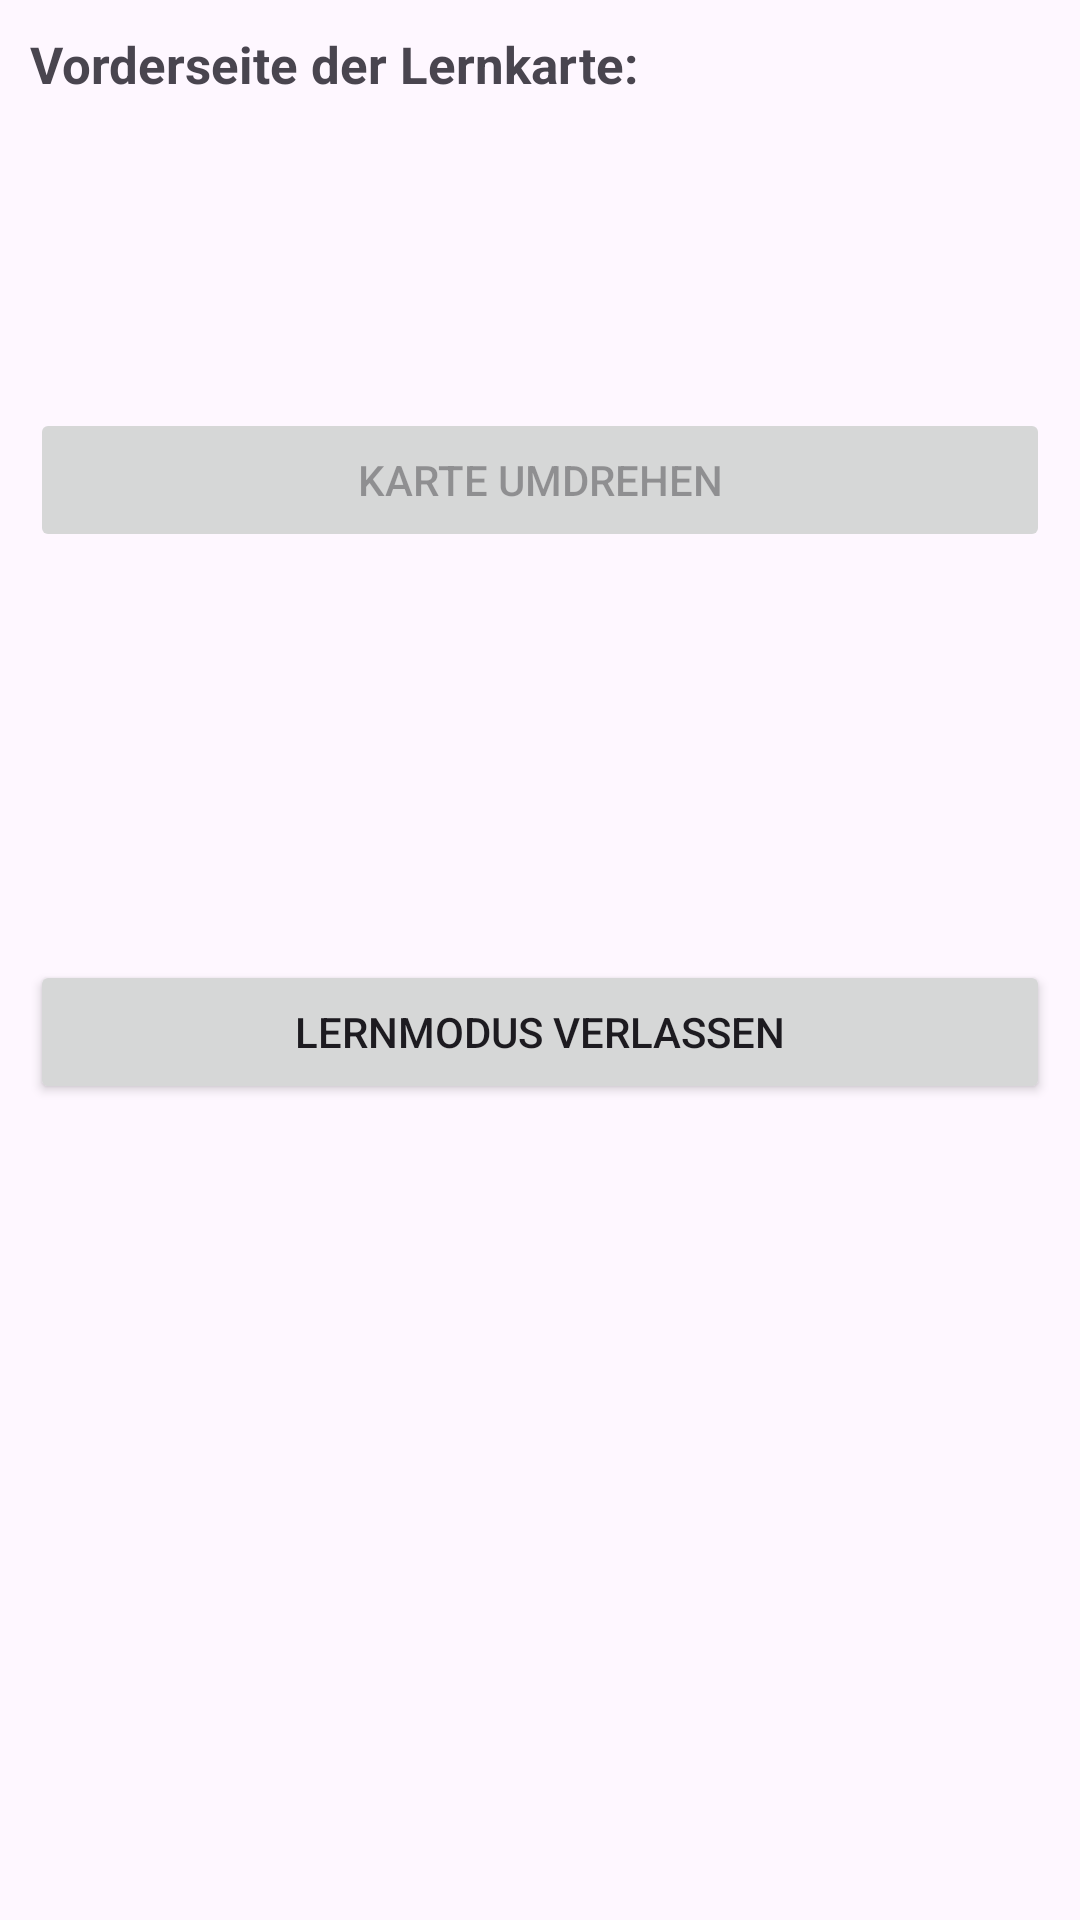

Write the Android layout XML for this screen, with the resource values it uses.
<!-- AndroidManifest.xml: application theme Theme.LernkartenMitRoom -->
<!-- res/layout/activity_zeige_lernkarte.xml -->
<LinearLayout
    xmlns:android="http://schemas.android.com/apk/res/android"
    xmlns:tools="http://schemas.android.com/tools"
    android:layout_width="match_parent"
    android:layout_height="match_parent"
    android:orientation="vertical"
    android:padding="10dp"
    tools:context=".activities.ZeigeLernkarteActivity">

    <TextView
        android:layout_width="match_parent"
        android:layout_height="wrap_content"
        android:textSize="17sp"
        android:textStyle="bold"
        android:text="@string/vorderseite_label" />
    <TextView
        android:id="@+id/karteVorneTextview"
        android:layout_width="match_parent"
        android:layout_height="wrap_content"
        android:textSize="15sp"
        android:text="" />

    <TextView
        android:id="@+id/rueckseiteLabelTextview"
        android:layout_width="match_parent"
        android:layout_height="wrap_content"
        android:layout_marginTop="20dp"
        android:textSize="17sp"
        android:visibility="invisible"
        android:textStyle="bold"
        android:text="@string/rueckseite_label" />
    <TextView
        android:id="@+id/karteHintenTextview"
        android:layout_width="match_parent"
        android:layout_height="wrap_content"
        android:textSize="15sp"
        android:visibility="invisible"
        android:text="" />

    <Button
        android:id="@+id/umdrehenButton"
        android:layout_width="match_parent"
        android:layout_height="wrap_content"
        android:layout_marginTop="20dp"
        android:text="@string/umdrehen_button"
        android:enabled="false"
        android:onClick="onButtonUmdrehen" />

    <Button
        android:id="@+id/richtigeAntwortButton"
        android:layout_width="match_parent"
        android:layout_height="wrap_content"
        android:layout_marginTop="20dp"
        android:text="@string/richtig_button"
        android:visibility="invisible"
        android:onClick="onButtonRichtig" />
    <Button
        android:id="@+id/falscheAntwortButton"
        android:layout_width="match_parent"
        android:layout_height="wrap_content"
        android:text="@string/falsch_button"
        android:visibility="invisible"
        android:onClick="onButtonFalsch" />

    <Button
        android:layout_width="match_parent"
        android:layout_height="wrap_content"
        android:layout_marginTop="20dp"
        android:text="@string/lernmodus_beenden_button"
        android:onClick="onButtonLernmodusBeenden" />

</LinearLayout>
<!-- resources referenced by this layout -->
<resources>
  <string name="falsch_button">Falsch beantwortet</string>
  <string name="lernmodus_beenden_button">Lernmodus verlassen</string>
  <string name="richtig_button">Richtig beantwortet</string>
  <string name="rueckseite_label">Rückseite der Lernkarte:</string>
  <string name="umdrehen_button">Karte umdrehen</string>
  <string name="vorderseite_label">Vorderseite der Lernkarte:</string>
  <style name="Theme.LernkartenMitRoom" parent="Base.Theme.LernkartenMitRoom" />
  <style name="Base.Theme.LernkartenMitRoom" parent="Theme.Material3.DayNight.NoActionBar">
          
          
      </style>
</resources>
